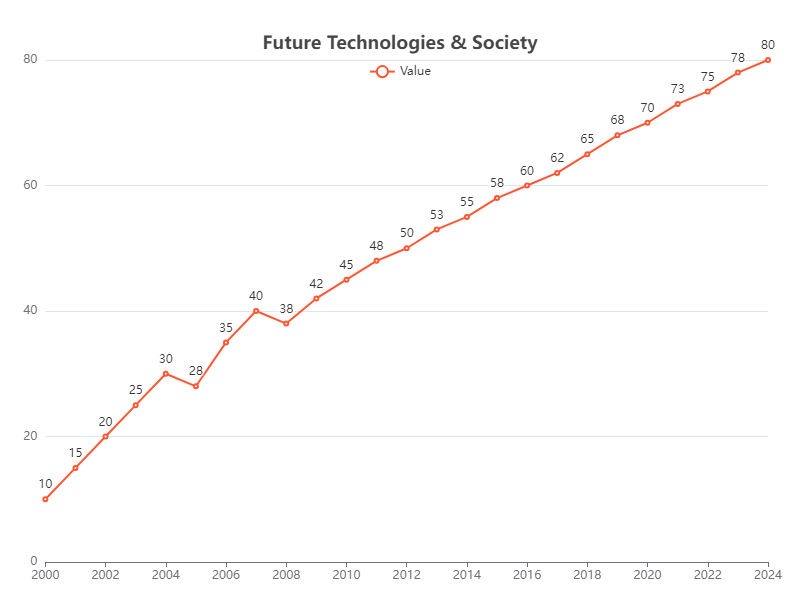

The file beside this chart, header and first rows:
Year, Value
2000, 10
2001, 15
2002, 20
2003, 25
2004, 30
2005, 28
2006, 35
2007, 40
2008, 38
2009, 42
2010, 45
2011, 48
2012, 50
2013, 53
2014, 55
2015, 58
2016, 60
2017, 62
2018, 65
2019, 68
2020, 70
2021, 73
2022, 75
2023, 78
2024, 80
